The GitHub repository Aman-Kr-Gupta/Surface_Bridge_crack_detection contains a labelled image folder "Surface_Bridge_crack_detection" with 2 categories: negative, positive. Examples follow, each with its label.

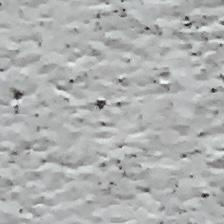
Label: negative

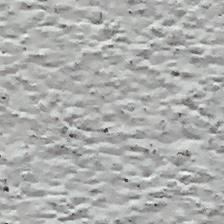
Label: negative

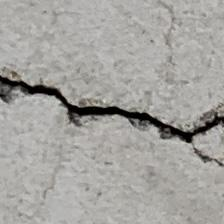
Label: positive

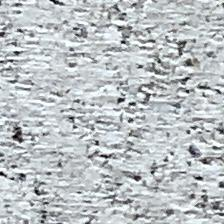
Label: negative

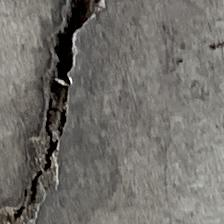
Label: positive

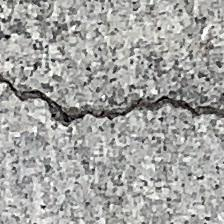
Label: positive
